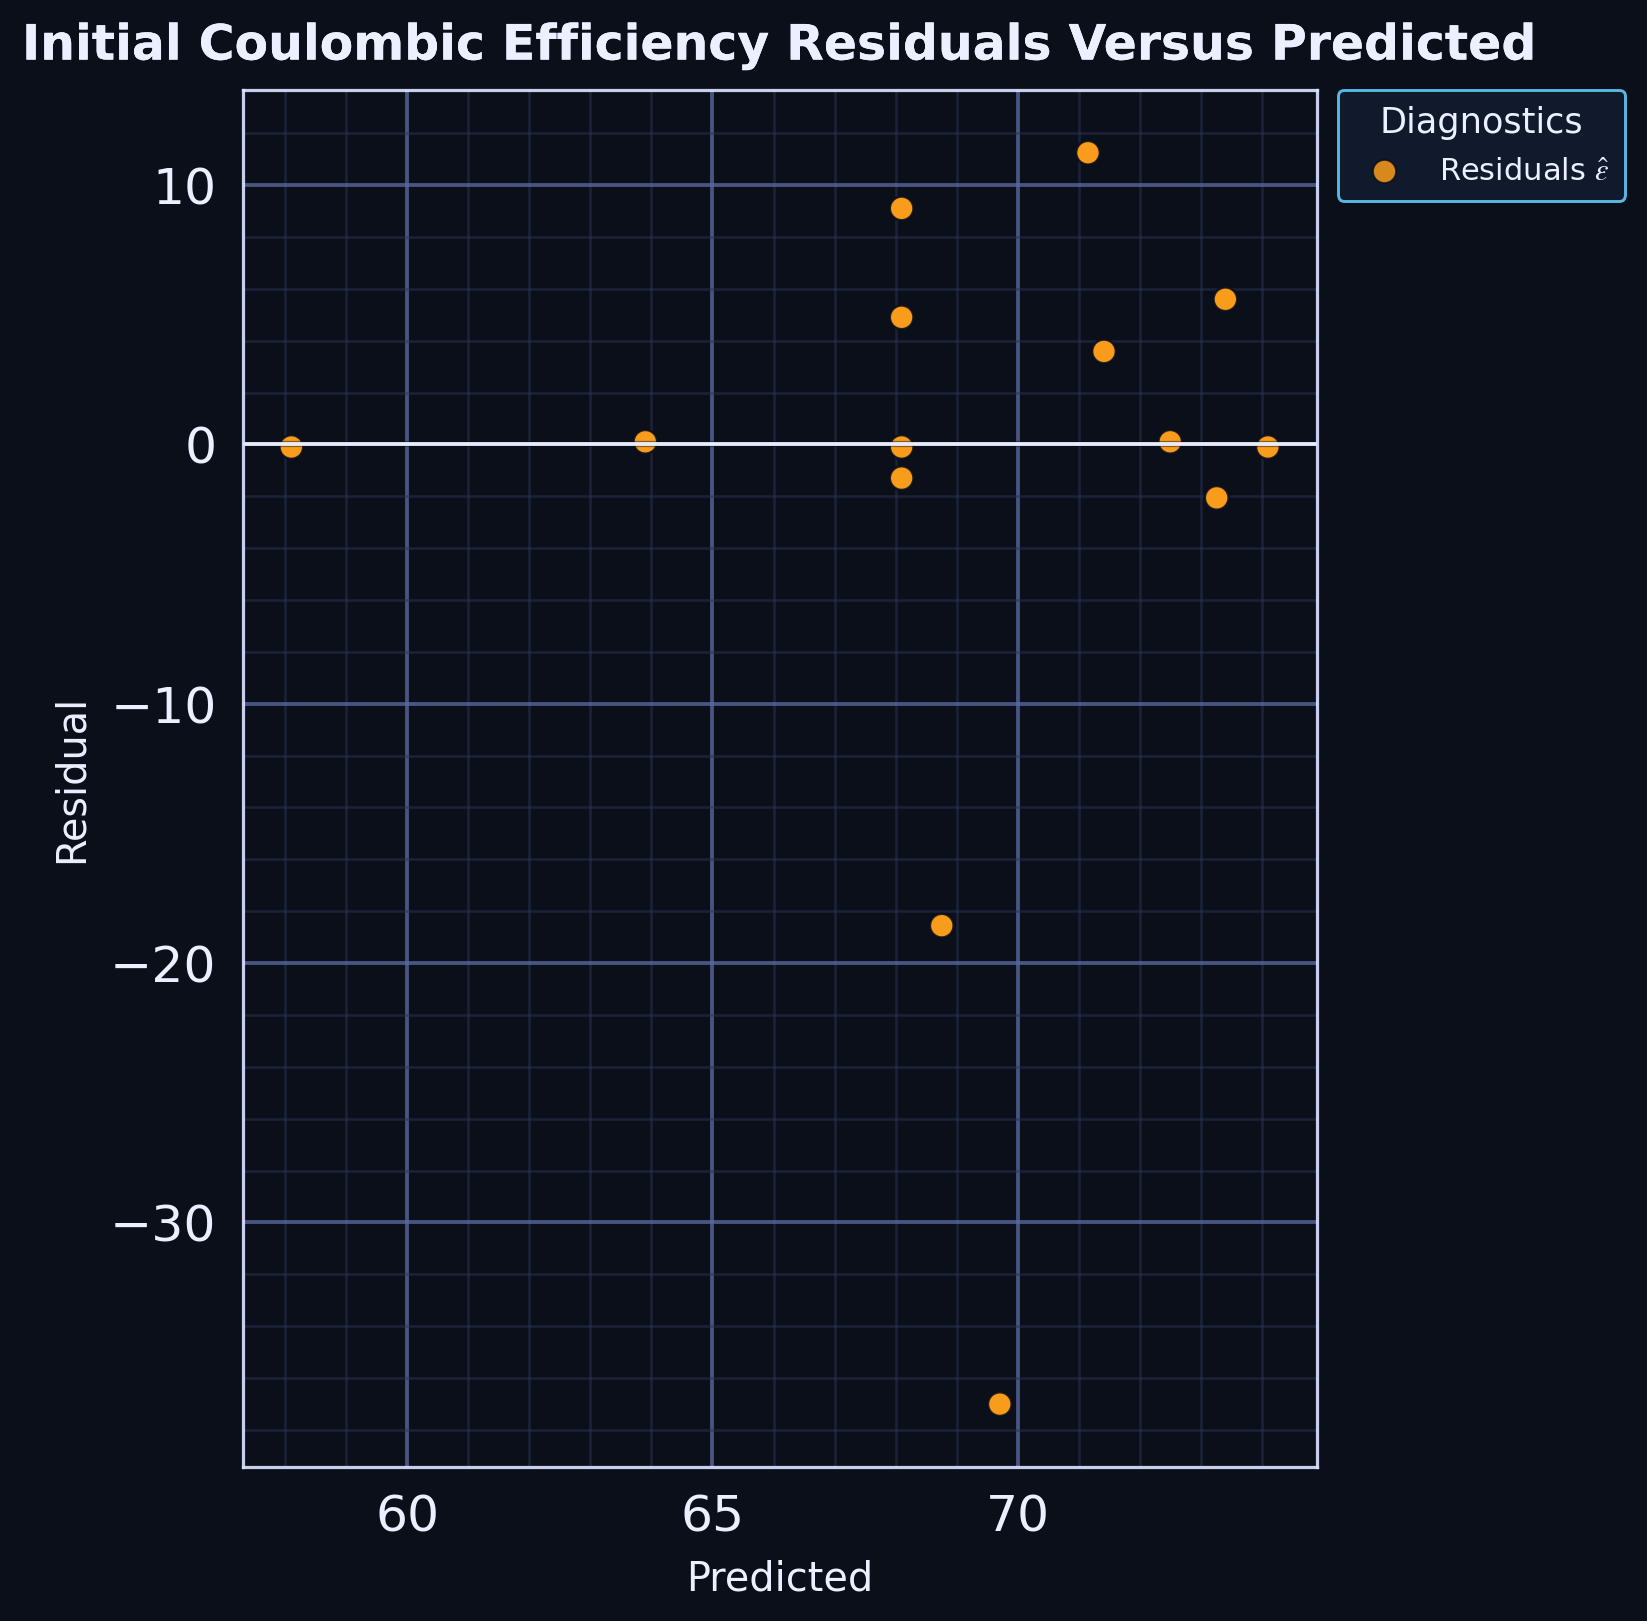

Values plotted in this chart, from the file beside it:
series, predicted, residual
point, 68.1, -0.09955
point, 63.9, 0.09969
point, 58.1, -0.1001
point, 68.1, 4.9
point, 71.41, 3.585
point, 73.4, 5.596
point, 74.1, -0.1003
point, 68.1, 9.1
point, 68.76, -18.56
point, 69.71, -37.01
point, 71.15, 11.25
point, 73.26, -2.062
point, 68.1, -1.3
point, 72.5, 0.1003
